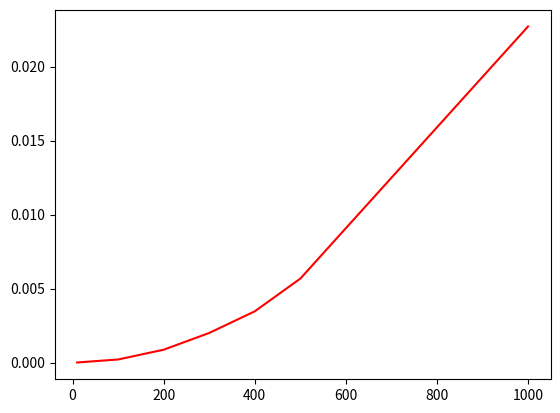

Recreate this plot in Python.
import time                         # Štoparica

import matplotlib.pyplot as plt     # Risanje grafov
import random                       # Za generiranje primerov


def izmeri_cas(fun, primer):
    """Izmeri čas izvajanja funkcije `fun` pri argumentu `primer`."""
    # NAMIG: klic funkcije `time.time()` vam vrne trenuten čas. Če izmerite
    # čas pred izračunom funkcije in čas po končanem izračunu, vam razlika
    # časov pove čas izvajanja.
    x = time.time()
    d = fun(primer)
    y = time.time()
    return y - x


def oceni_potreben_cas(fun, gen_primerov, n, k):
    """ Funkcija oceni potreben čas za izvedbo funkcije `fun` na primerih
    dolžine `n`. Za oceno generira primere primerne dolžine s klicom
    `gen_primerov(n)`, in vzame povprečje časa za `k` primerov. """
    tab = []
    for _ in range(k):
        tab.append(gen_primerov(n))
    # NAMIG: `k`-krat generirajte nov testni primer velikosti `n` s klicem
    # `gen_primerov(n)` in izračunajte povprečje časa, ki ga funkcija porabi za
    # te testne primere.
    x = 0
    for i in tab:
        x += izmeri_cas(fun, i)
    return x / k


def narisi_in_pokazi_graf(fun, gen_primerov, sez_n, k=10):
    """ Funkcija nariše graf porabljenega časa za izračun `fun` na primerih
    generiranih z `gen_primerov`, glede na velikosti primerov v `sez_n`. Za
    oceno uporabi `k` ponovitev. """
    # NAMIG: preprost graf lahko narišemo z `plt.plot(sez_x, sez_y, 'r')`, ki z
    # rdečo črto poveže točke, ki jih definirata seznama `sez_x` in `sez_y`. Da
    # se graf prikaže uporabniku, uporabimo ukaz `plt.show()`. Za lepše grafe
    # si poglejte primere knjižnice [matplotlib.pyplot] (ki smo jo preimenovali
    # v `plt`).
    sez_y = []
    for i in sez_n:
        sez_y.append(oceni_potreben_cas(fun, gen_primerov, i, k))
    print(sez_n, sez_y)
    graf = plt.plot(sez_n, sez_y, 'r')
    plt.show()


def izpisi_case(fun, gen_primerov, sez_n, k=10):
    """ Funkcija izpiše tabelo časa za izračun `fun` na primerih generiranih z
    `gen_primerov`, glede na velikosti primerov v `sez_n`. Za oceno uporabi `k`
    ponovitev. """

    # Seznam časov, ki jih želimo tabelirati
    casi = []  # DOPOLNITE KODO
    for i in sez_n:
        casi.append(oceni_potreben_cas(fun, gen_primerov, i, k))

    # za lepšo poravnavo izračunamo širino levega stolpca
    pad = None  # DOPOLNITE KODO

    # izpiši glavo tabele
    """ POJASNILO: če uporabimo `{:n}` za `.format`, bo metoda vstavila
    argument, in nato na desno dopolnila presledke, dokler ni skupna dolžina
    niza enaka vrednosti `n`. Če želimo širino prilagoditi glede na neko
    spremenljivko, to storimo kot prikazuje spodnja vrstica (torej z
    `{:{pad}}` kjer moramo nato podati vrednost za `pad`)."""
    print("{:{pad}} | Čas izvedbe".format("n", pad=pad))
    # horizontalni separator
    sep_len = None  # DOPOLNITE KODO (črta naj bo široka kot najširša vrstica)
    print("-"*sep_len)

    # izpiši vrstice
    # DOPOLNITE KODO
    return casi


# -----------------------------------------------------------------------------
# Nekaj hitrih testnih funkcij

def test_fun_lin(sez):
    "Testna funkcija z linearno časovno zahtevnostjo."
    x = 0
    for n in sez:
        x += n
    return x


def test_fun_kvad(sez):
    "Testna funkcija s kvadratično časovno zahtevnostjo."
    x = 0
    for n in sez:
        for n in sez:
            x += n
    return x


def test_gen_sez(n):
    "Generira testni seznam dolžine n."
    return [random.randint(-n, n) for _ in range(n)]

# -----------------------------------------------------------------------------
# Ker je datoteka mišljena kot knjižnica, imejte vse 'primere izvajanja'
# zavarovane z `if __name__ == '__main__':`, da se izvedejo zgolj če datoteko
# poženemo in se ne izvedejo če datoteko uvozimo kot knjižnico.


if __name__ == '__main__':
    print(izmeri_cas(test_fun_kvad, test_gen_sez(300)))
    print(oceni_potreben_cas(test_fun_kvad, test_gen_sez, 300, 10))
    print(narisi_in_pokazi_graf(test_fun_kvad, test_gen_sez, [10,100,200,300,400,500,1000], 10))

